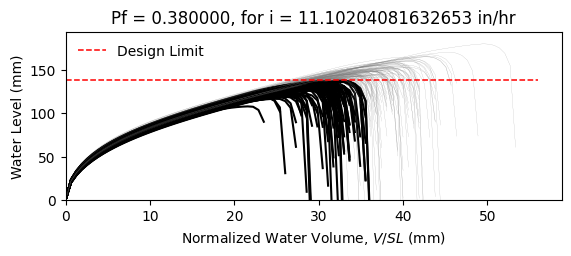

Source data for this figure (header and first rows):
W10X12, L = 360.0 in, slope = 0.020833333333333332 in/in, dead load = 6.944444444444444e-05 kip/in…
zwlim AISC Appendix 2, zwlim DAMP, zwlim Proposed for ASCE 7, zwlim Neglect Ponding, dhnom Denver, dhnom New York, dhnom New Orleans, dh Denver, dh New York, dh New Orleans, dmax
4.472, 3.396, 4.412, 7.15, 0.4659, 0.4659, 0.4659, 2.517, 2.517, 2.517, 5.666, Safe, 
4.472, 3.396, 4.412, 7.15, 0.4659, 0.4659, 0.4659, 2.517, 2.517, 2.517, 5.29, Fail, 
4.472, 3.396, 4.412, 7.15, 0.4659, 0.4659, 0.4659, 2.517, 2.517, 2.517, 5.381, Fail, 
4.472, 3.396, 4.412, 7.15, 0.4659, 0.4659, 0.4659, 2.517, 2.517, 2.517, 6.126, Safe, 
4.472, 3.396, 4.412, 7.15, 0.4659, 0.4659, 0.4659, 2.517, 2.517, 2.517, 4.768, Fail, 
4.472, 3.396, 4.412, 7.15, 0.4659, 0.4659, 0.4659, 2.517, 2.517, 2.517, 7.107, Safe, 
4.472, 3.396, 4.412, 7.15, 0.4659, 0.4659, 0.4659, 2.517, 2.517, 2.517, 5.529, Safe, 
4.472, 3.396, 4.412, 7.15, 0.4659, 0.4659, 0.4659, 2.517, 2.517, 2.517, 5.12, Fail, 
4.472, 3.396, 4.412, 7.15, 0.4659, 0.4659, 0.4659, 2.517, 2.517, 2.517, 5.832, Safe, 
4.472, 3.396, 4.412, 7.15, 0.4659, 0.4659, 0.4659, 2.517, 2.517, 2.517, 5.47, Safe, 
4.472, 3.396, 4.412, 7.15, 0.4659, 0.4659, 0.4659, 2.517, 2.517, 2.517, 4.684, Fail, 
4.472, 3.396, 4.412, 7.15, 0.4659, 0.4659, 0.4659, 2.517, 2.517, 2.517, 4.681, Fail, 
4.472, 3.396, 4.412, 7.15, 0.4659, 0.4659, 0.4659, 2.517, 2.517, 2.517, 6.144, Safe, 
4.472, 3.396, 4.412, 7.15, 0.4659, 0.4659, 0.4659, 2.517, 2.517, 2.517, 5.252, Fail, 
4.472, 3.396, 4.412, 7.15, 0.4659, 0.4659, 0.4659, 2.517, 2.517, 2.517, 5.837, Safe, 
4.472, 3.396, 4.412, 7.15, 0.4659, 0.4659, 0.4659, 2.517, 2.517, 2.517, 5.516, Safe, 
4.472, 3.396, 4.412, 7.15, 0.4659, 0.4659, 0.4659, 2.517, 2.517, 2.517, 5.653, Safe, 
4.472, 3.396, 4.412, 7.15, 0.4659, 0.4659, 0.4659, 2.517, 2.517, 2.517, 6.252, Safe, 
4.472, 3.396, 4.412, 7.15, 0.4659, 0.4659, 0.4659, 2.517, 2.517, 2.517, 5.246, Fail, 
4.472, 3.396, 4.412, 7.15, 0.4659, 0.4659, 0.4659, 2.517, 2.517, 2.517, 5.594, Safe, 
4.472, 3.396, 4.412, 7.15, 0.4659, 0.4659, 0.4659, 2.517, 2.517, 2.517, 5.043, Fail, 
4.472, 3.396, 4.412, 7.15, 0.4659, 0.4659, 0.4659, 2.517, 2.517, 2.517, 5.916, Safe, 
4.472, 3.396, 4.412, 7.15, 0.4659, 0.4659, 0.4659, 2.517, 2.517, 2.517, 5.585, Safe, 
4.472, 3.396, 4.412, 7.15, 0.4659, 0.4659, 0.4659, 2.517, 2.517, 2.517, 5.579, Safe, 
4.472, 3.396, 4.412, 7.15, 0.4659, 0.4659, 0.4659, 2.517, 2.517, 2.517, 5.574, Safe, 
4.472, 3.396, 4.412, 7.15, 0.4659, 0.4659, 0.4659, 2.517, 2.517, 2.517, 4.958, Fail, 
4.472, 3.396, 4.412, 7.15, 0.4659, 0.4659, 0.4659, 2.517, 2.517, 2.517, 5.937, Safe, 
4.472, 3.396, 4.412, 7.15, 0.4659, 0.4659, 0.4659, 2.517, 2.517, 2.517, 5.379, Fail, 
4.472, 3.396, 4.412, 7.15, 0.4659, 0.4659, 0.4659, 2.517, 2.517, 2.517, 5.26, Fail, 
4.472, 3.396, 4.412, 7.15, 0.4659, 0.4659, 0.4659, 2.517, 2.517, 2.517, 6.047, Safe, 
4.472, 3.396, 4.412, 7.15, 0.4659, 0.4659, 0.4659, 2.517, 2.517, 2.517, 6.037, Safe, 
4.472, 3.396, 4.412, 7.15, 0.4659, 0.4659, 0.4659, 2.517, 2.517, 2.517, 5.688, Safe, 
4.472, 3.396, 4.412, 7.15, 0.4659, 0.4659, 0.4659, 2.517, 2.517, 2.517, 5.331, Fail, 
4.472, 3.396, 4.412, 7.15, 0.4659, 0.4659, 0.4659, 2.517, 2.517, 2.517, 6.174, Safe, 
4.472, 3.396, 4.412, 7.15, 0.4659, 0.4659, 0.4659, 2.517, 2.517, 2.517, 5.86, Safe, 
4.472, 3.396, 4.412, 7.15, 0.4659, 0.4659, 0.4659, 2.517, 2.517, 2.517, 5.218, Fail, 
4.472, 3.396, 4.412, 7.15, 0.4659, 0.4659, 0.4659, 2.517, 2.517, 2.517, 5.55, Safe, 
4.472, 3.396, 4.412, 7.15, 0.4659, 0.4659, 0.4659, 2.517, 2.517, 2.517, 5.917, Safe, 
4.472, 3.396, 4.412, 7.15, 0.4659, 0.4659, 0.4659, 2.517, 2.517, 2.517, 6.182, Safe, 
4.472, 3.396, 4.412, 7.15, 0.4659, 0.4659, 0.4659, 2.517, 2.517, 2.517, 4.741, Fail, 
4.472, 3.396, 4.412, 7.15, 0.4659, 0.4659, 0.4659, 2.517, 2.517, 2.517, 6.505, Safe, 
4.472, 3.396, 4.412, 7.15, 0.4659, 0.4659, 0.4659, 2.517, 2.517, 2.517, 5.501, Safe, 
4.472, 3.396, 4.412, 7.15, 0.4659, 0.4659, 0.4659, 2.517, 2.517, 2.517, 5.415, Fail, 
4.472, 3.396, 4.412, 7.15, 0.4659, 0.4659, 0.4659, 2.517, 2.517, 2.517, 5.672, Safe, 
4.472, 3.396, 4.412, 7.15, 0.4659, 0.4659, 0.4659, 2.517, 2.517, 2.517, 6.019, Safe, 
4.472, 3.396, 4.412, 7.15, 0.4659, 0.4659, 0.4659, 2.517, 2.517, 2.517, 5.061, Fail, 
4.472, 3.396, 4.412, 7.15, 0.4659, 0.4659, 0.4659, 2.517, 2.517, 2.517, 5.703, Safe, 
4.472, 3.396, 4.412, 7.15, 0.4659, 0.4659, 0.4659, 2.517, 2.517, 2.517, 5.1, Fail, 
4.472, 3.396, 4.412, 7.15, 0.4659, 0.4659, 0.4659, 2.517, 2.517, 2.517, 5.635, Safe, 
4.472, 3.396, 4.412, 7.15, 0.4659, 0.4659, 0.4659, 2.517, 2.517, 2.517, 5.156, Fail, 
4.472, 3.396, 4.412, 7.15, 0.4659, 0.4659, 0.4659, 2.517, 2.517, 2.517, 5.826, Safe, 
4.472, 3.396, 4.412, 7.15, 0.4659, 0.4659, 0.4659, 2.517, 2.517, 2.517, 4.638, Fail, 
4.472, 3.396, 4.412, 7.15, 0.4659, 0.4659, 0.4659, 2.517, 2.517, 2.517, 5.712, Safe, 
4.472, 3.396, 4.412, 7.15, 0.4659, 0.4659, 0.4659, 2.517, 2.517, 2.517, 5.33, Fail, 
4.472, 3.396, 4.412, 7.15, 0.4659, 0.4659, 0.4659, 2.517, 2.517, 2.517, 6.32, Safe, 
4.472, 3.396, 4.412, 7.15, 0.4659, 0.4659, 0.4659, 2.517, 2.517, 2.517, 4.978, Fail, 
4.472, 3.396, 4.412, 7.15, 0.4659, 0.4659, 0.4659, 2.517, 2.517, 2.517, 5.462, Safe, 
4.472, 3.396, 4.412, 7.15, 0.4659, 0.4659, 0.4659, 2.517, 2.517, 2.517, 5.108, Fail, 
4.472, 3.396, 4.412, 7.15, 0.4659, 0.4659, 0.4659, 2.517, 2.517, 2.517, 5.083, Fail, 
... 142 more rows
